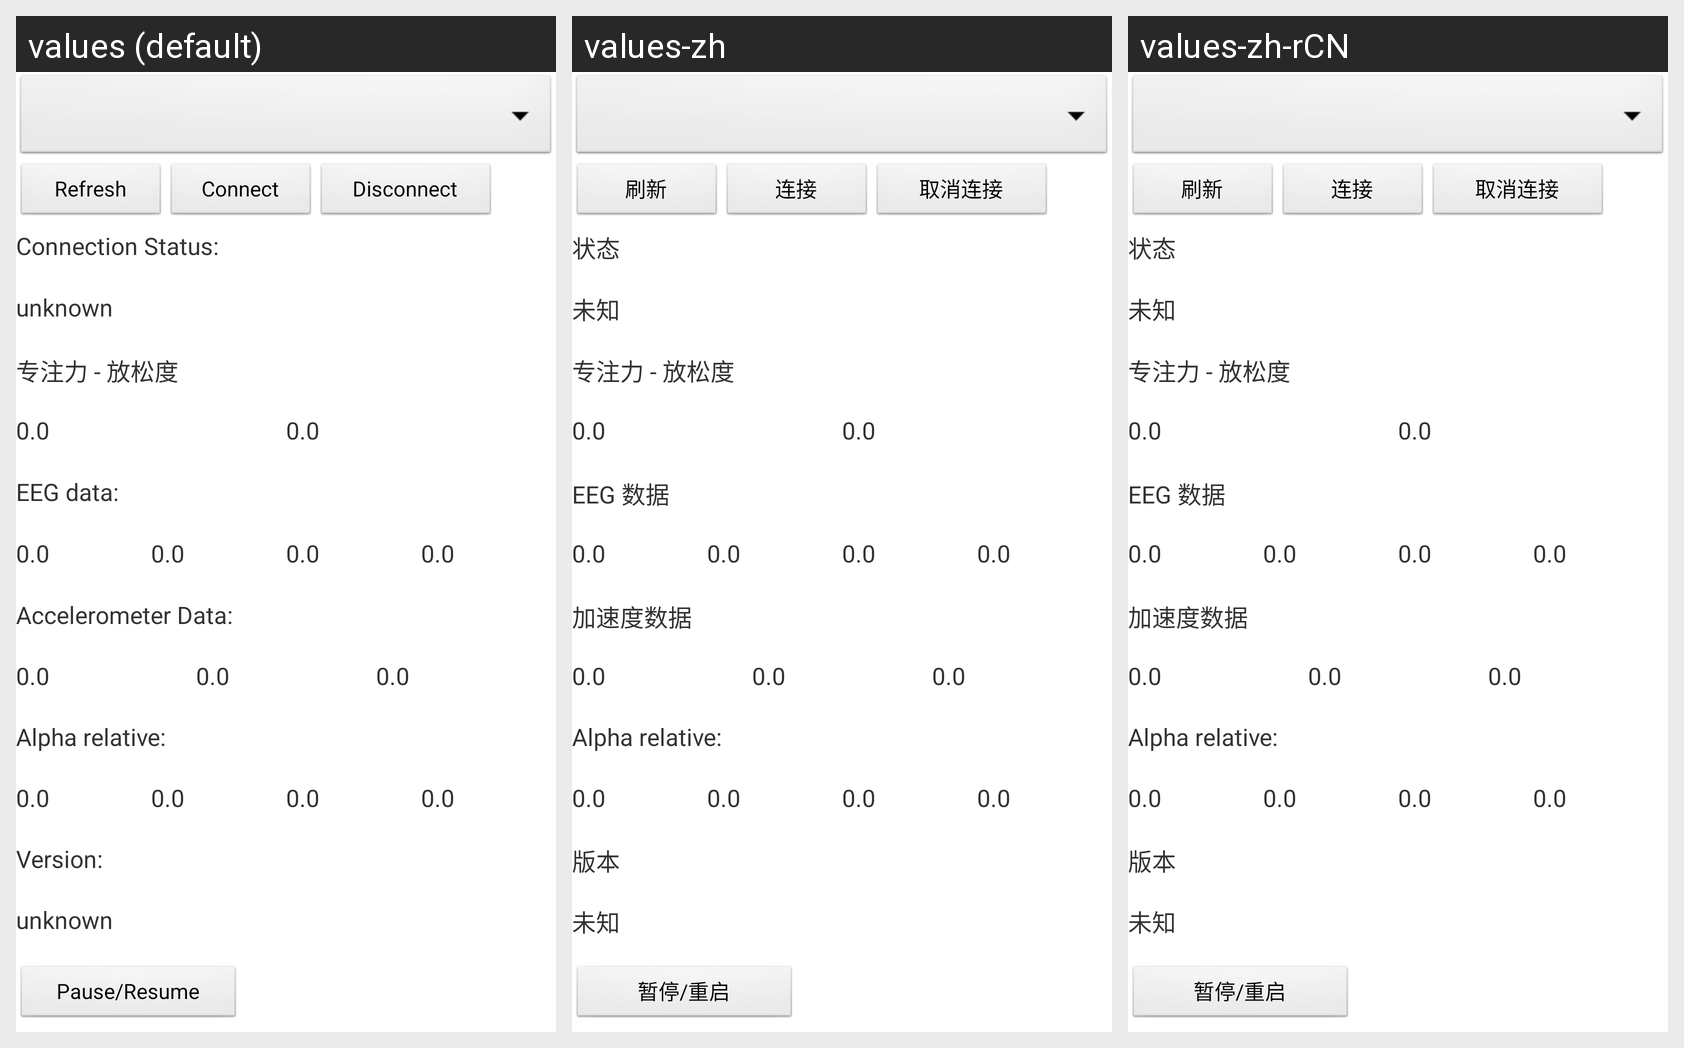

The Android screen above is rendered under several locales of the same app. Produce the string resources it draws, with the default and per-locale values.
Android screen res/layout/activity_main.xml rendered under 3 locales, left to right: values (default), values-zh, values-zh-rCN. Device: Nexus 5 (rendered at 1080×1920; each locale shown at half size, 540×960, under a caption strip naming it); theme AppTheme.
Strings drawn on this screen, with the default value and each locale's value (text and hints the layout hard-codes, and strings that could not be matched under every locale, appear in the picture but are not listed):

refresh
  values: Refresh
  values-zh: 刷新
  values-zh-rCN: 刷新  [from values-zh]

connect
  values: Connect
  values-zh: 连接
  values-zh-rCN: 连接  [from values-zh]

disconnect
  values: Disconnect
  values-zh: 取消连接
  values-zh-rCN: 取消连接  [from values-zh]

status
  values: Connection Status:
  values-zh: 状态
  values-zh-rCN: 状态  [from values-zh]

undefined
  values: unknown
  values-zh: 未知
  values-zh-rCN: 未知  [from values-zh]

init_val
  values: 0.0
  values-zh: 0.0
  values-zh-rCN: 0.0  [from values-zh]

eeg
  values: EEG data:
  values-zh: EEG 数据
  values-zh-rCN: EEG 数据  [from values-zh]

accel
  values: Accelerometer Data:
  values-zh: 加速度数据
  values-zh-rCN: 加速度数据  [from values-zh]

muse_elem
  values: Alpha relative:
  values-zh: Alpha relative:  [not translated; the default value is used]
  values-zh-rCN: Alpha relative:  [not translated; the default value is used]

version
  values: Version:
  values-zh: 版本
  values-zh-rCN: 版本  [from values-zh]

pause
  values: Pause/Resume
  values-zh: 暂停/重启
  values-zh-rCN: 暂停/重启  [from values-zh]
